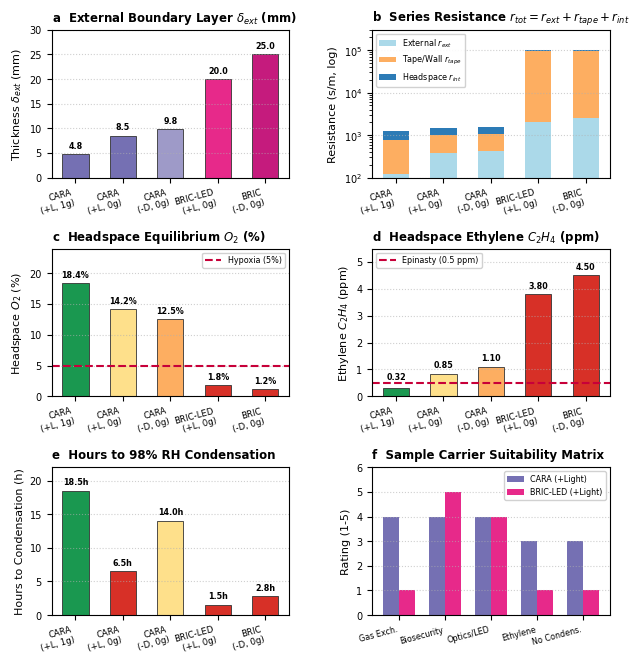

This chart was generated by the following Python code: (Note: this script raises an exception after producing the figure.)
#!/usr/bin/env python3
import os
os.environ['MPLCONFIGDIR'] = '/tmp/mpl_config'
import matplotlib.pyplot as plt
import numpy as np
from pathlib import Path

plt.rcParams['font.sans-serif'] = 'Helvetica'
plt.rcParams['font.family'] = 'sans-serif'
plt.rcParams['font.size'] = 7.5
plt.rcParams['axes.labelsize'] = 8
plt.rcParams['axes.titlesize'] = 8.5
plt.rcParams['xtick.labelsize'] = 7
plt.rcParams['ytick.labelsize'] = 7
plt.rcParams['legend.fontsize'] = 5.8

fig, axs = plt.subplots(3, 2, figsize=(7.2, 7.6), dpi=300)
plt.subplots_adjust(hspace=0.48, wspace=0.35)

carriers = ['CARA\n(+L, 1g)', 'CARA\n(+L, 0g)', 'CARA\n(-D, 0g)', 'BRIC-LED\n(+L, 0g)', 'BRIC\n(-D, 0g)']
x = np.arange(5)

# Panel a: External Boundary Layer Thickness
ax = axs[0, 0]
ax.set_title('a  External Boundary Layer $\delta_{ext}$ (mm)', loc='left', fontweight='bold')
delta = [4.8, 8.5, 9.8, 20.0, 25.0]
c_d = ['#7570b3', '#7570b3', '#9e9ac8', '#e7298a', '#c51b7d']
bars_a = ax.bar(x, delta, color=c_d, edgecolor='#333333', linewidth=0.6, width=0.55)
ax.set_xticks(x)
ax.set_xticklabels(carriers, rotation=15, ha='right', fontsize=6.2)
ax.set_ylabel('Thickness $\delta_{ext}$ (mm)')
ax.set_ylim(0, 30)
ax.grid(axis='y', linestyle=':', alpha=0.6)
for b, val in zip(bars_a, delta):
    ax.text(b.get_x() + b.get_width()/2, val + 0.8, f'{val:.1f}', ha='center', va='bottom', fontsize=5.8, fontweight='bold')

# Panel b: Three-Tier Series Resistance Breakdown
ax = axs[0, 1]
ax.set_title('b  Series Resistance $r_{tot} = r_{ext} + r_{tape} + r_{int}$', loc='left', fontweight='bold')
r_ext = np.array([120, 380, 420, 2000, 2500])
r_tape = np.array([650, 650, 650, 95000, 95000])
r_int = np.array([450, 450, 450, 4000, 4500])
ax.bar(x, r_ext, width=0.55, label='External $r_{ext}$', color='#abd9e9')
ax.bar(x, r_tape, width=0.55, bottom=r_ext, label='Tape/Wall $r_{tape}$', color='#fdae61')
ax.bar(x, r_int, width=0.55, bottom=r_ext+r_tape, label='Headspace $r_{int}$', color='#2c7bb6')
ax.set_yscale('log')
ax.set_ylim(1e2, 3e5)
ax.set_xticks(x)
ax.set_xticklabels(carriers, rotation=15, ha='right', fontsize=6.2)
ax.set_ylabel('Resistance (s/m, log)')
ax.legend(loc='upper left', framealpha=0.9)
ax.grid(axis='y', linestyle=':', alpha=0.6)

# Panel c: Headspace Oxygen Concentration
ax = axs[1, 0]
ax.set_title('c  Headspace Equilibrium $O_2$ (%)', loc='left', fontweight='bold')
o2 = [18.4, 14.2, 12.5, 1.8, 1.2]
c_o2 = ['#1a9850', '#fee08b', '#fdae61', '#d73027', '#d73027']
bars_c = ax.bar(x, o2, color=c_o2, edgecolor='#333333', linewidth=0.6, width=0.55)
ax.axhline(5.0, color='#c70039', linestyle='--', label='Hypoxia (5%)')
ax.set_xticks(x)
ax.set_xticklabels(carriers, rotation=15, ha='right', fontsize=6.2)
ax.set_ylabel('Headspace $O_2$ (%)')
ax.set_ylim(0, 24)
ax.grid(axis='y', linestyle=':', alpha=0.6)
ax.legend(loc='upper right', framealpha=0.9)
for b, val in zip(bars_c, o2):
    ax.text(b.get_x() + b.get_width()/2, val + 0.6, f'{val:.1f}%', ha='center', va='bottom', fontsize=5.8, fontweight='bold')

# Panel d: Ethylene Accumulation
ax = axs[1, 1]
ax.set_title('d  Headspace Ethylene $C_2H_4$ (ppm)', loc='left', fontweight='bold')
eth = [0.32, 0.85, 1.10, 3.80, 4.50]
c_eth = ['#1a9850', '#fee08b', '#fdae61', '#d73027', '#d73027']
bars_d = ax.bar(x, eth, color=c_eth, edgecolor='#333333', linewidth=0.6, width=0.55)
ax.axhline(0.50, color='#c70039', linestyle='--', label='Epinasty (0.5 ppm)')
ax.set_xticks(x)
ax.set_xticklabels(carriers, rotation=15, ha='right', fontsize=6.2)
ax.set_ylabel('Ethylene $C_2H_4$ (ppm)')
ax.set_ylim(0, 5.5)
ax.grid(axis='y', linestyle=':', alpha=0.6)
ax.legend(loc='upper left', framealpha=0.9)
for b, val in zip(bars_d, eth):
    y_pos = val + 0.15 if val > 0.4 else val + 0.25
    ax.text(b.get_x() + b.get_width()/2, y_pos, f'{val:.2f}', ha='center', va='bottom', fontsize=5.8, fontweight='bold')

# Panel e: Hours to 98% RH Droplet Condensation
ax = axs[2, 0]
ax.set_title('e  Hours to 98% RH Condensation', loc='left', fontweight='bold')
cond = [18.5, 6.5, 14.0, 1.5, 2.8]
c_cond = ['#1a9850', '#d73027', '#fee08b', '#d73027', '#d73027']
bars_e = ax.bar(x, cond, color=c_cond, edgecolor='#333333', linewidth=0.6, width=0.55)
ax.set_xticks(x)
ax.set_xticklabels(carriers, rotation=15, ha='right', fontsize=6.2)
ax.set_ylabel('Hours to Condensation (h)')
ax.set_ylim(0, 22)
ax.grid(axis='y', linestyle=':', alpha=0.6)
for b, val in zip(bars_e, cond):
    ax.text(b.get_x() + b.get_width()/2, val + 0.6, f'{val:.1f}h', ha='center', va='bottom', fontsize=5.8, fontweight='bold')

# Panel f: Suitability Space Matrix
ax = axs[2, 1]
ax.set_title('f  Sample Carrier Suitability Matrix', loc='left', fontweight='bold')
categories = ['Gas Exch.', 'Biosecurity', 'Optics/LED', 'Ethylene', 'No Condens.']
scores_cara_light = [4, 4, 4, 3, 3]
scores_bric_led = [1, 5, 4, 1, 1]
xx = np.arange(len(categories))
w = 0.35
ax.bar(xx - w/2, scores_cara_light, width=w, color='#7570b3', label='CARA (+Light)')
ax.bar(xx + w/2, scores_bric_led, width=w, color='#e7298a', label='BRIC-LED (+Light)')
ax.set_xticks(xx)
ax.set_xticklabels(categories, rotation=15, ha='right', fontsize=5.8)
ax.set_ylabel('Rating (1-5)')
ax.set_ylim(0, 6)
ax.grid(axis='y', linestyle=':', alpha=0.6)
ax.legend(loc='upper right', framealpha=0.9)

out_dir = Path(__file__).resolve().parent / 'output'
plt.savefig(out_dir / 'Fig10_cara_bric_dishes.pdf', bbox_inches='tight')
plt.savefig(out_dir / 'Fig10_cara_bric_dishes.png', bbox_inches='tight', dpi=300)
plt.close()
print("Fig10 regenerated clean.")
